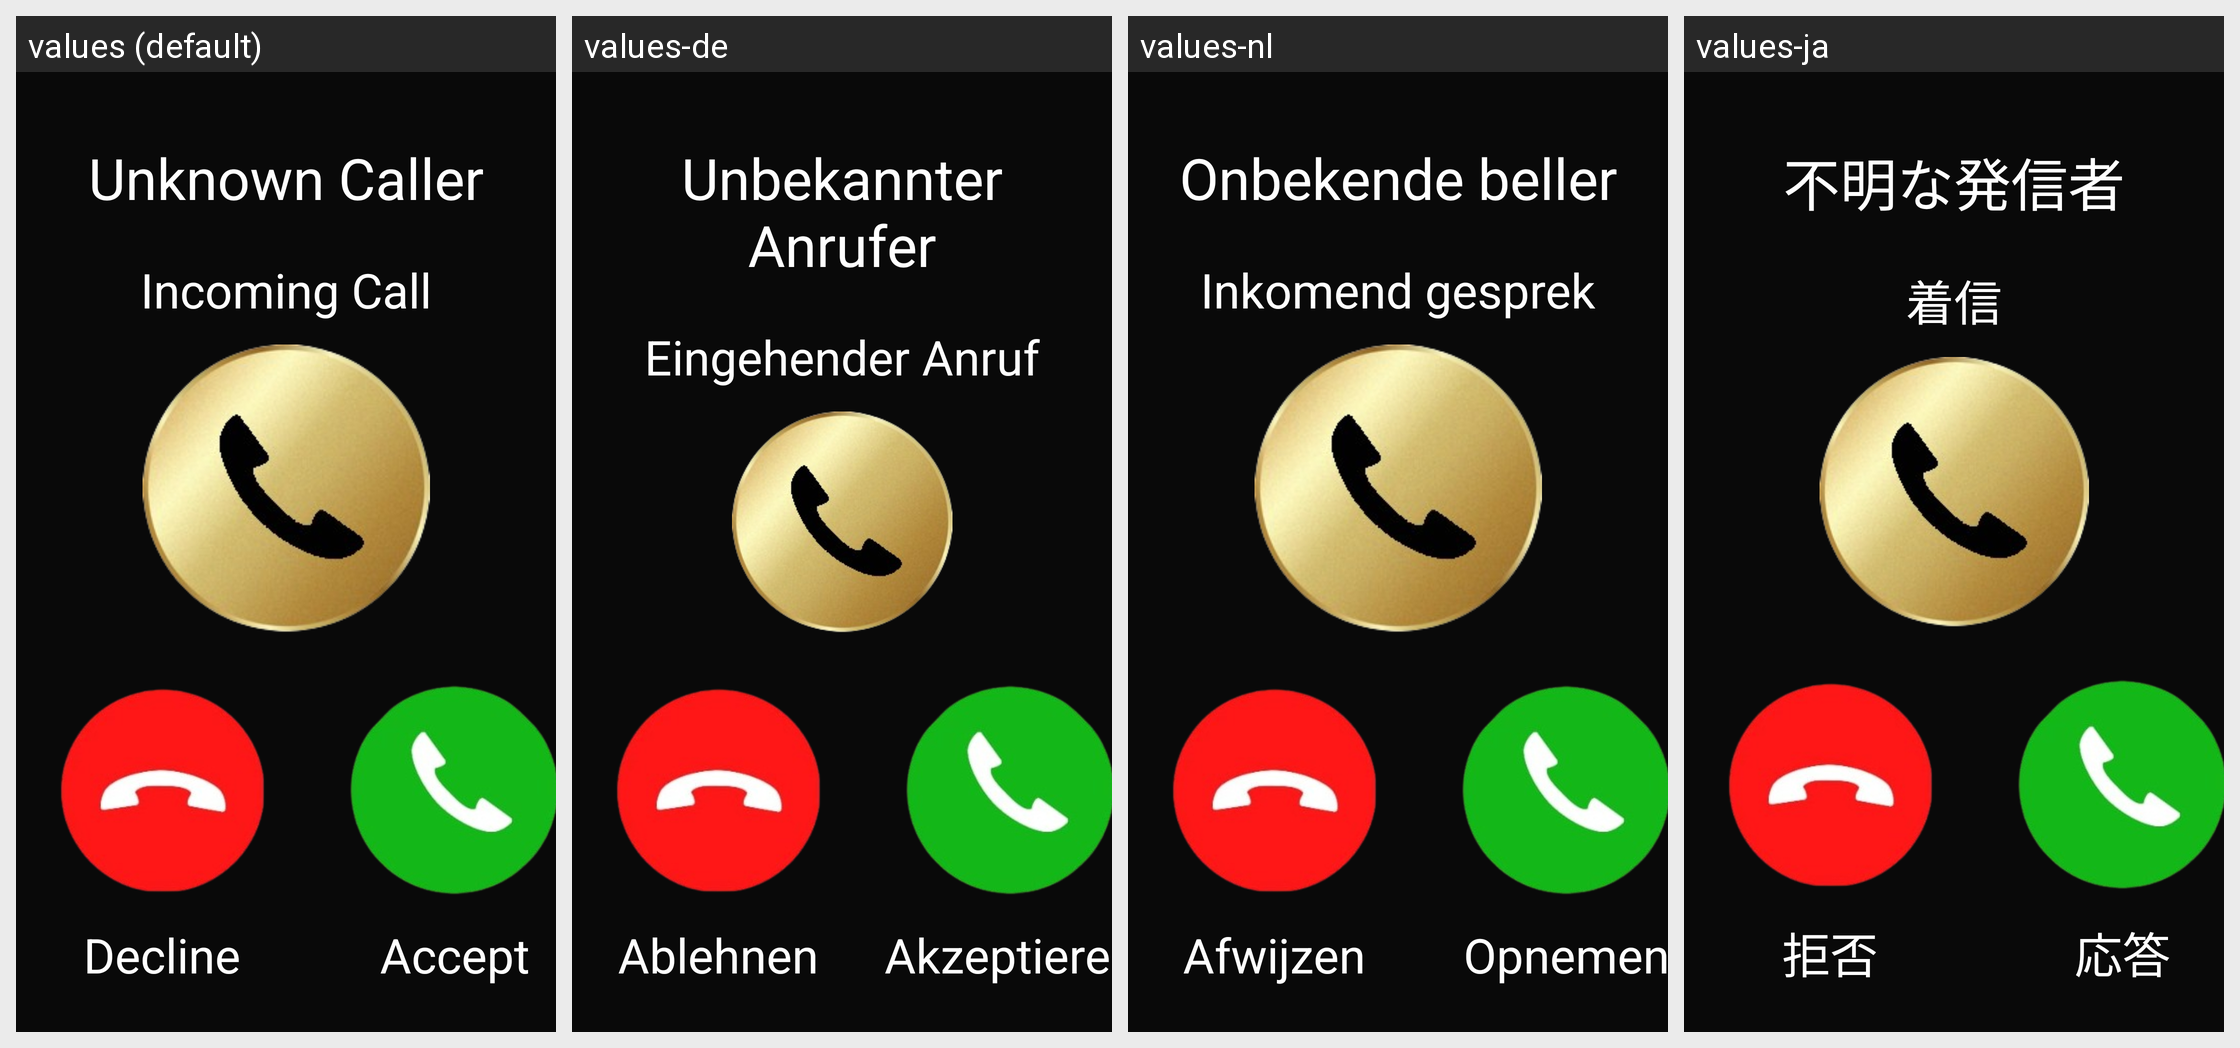

Strings drawn on this Android screen and how each of the app's shown locales translates them:
Android screen res/layout/fragment_incoming_call.xml rendered under 4 locales, left to right: values (default), values-de, values-nl, values-ja. Device: Nexus 5 (rendered at 1080×1920; each locale shown at half size, 540×960, under a caption strip naming it); theme Theme.SimpleCall.
Other locales in the repository, not shown: values-ar, values-es, values-fr, values-he, values-hi, values-id, values-in, values-iw, values-ko, values-ru, values-zh.
Strings drawn on this screen, with the default value and each locale's value (text and hints the layout hard-codes, and strings that could not be matched under every locale, appear in the picture but are not listed):

unknown_caller
  values: Unknown Caller
  values-de: Unbekannter Anrufer
  values-nl: Onbekende beller
  values-ja: 不明な発信者

incoming_call
  values: Incoming Call
  values-de: Eingehender Anruf
  values-nl: Inkomend gesprek
  values-ja: 着信

decline_button
  values: Decline
  values-de: Ablehnen
  values-nl: Afwijzen
  values-ja: 拒否

accept_button
  values: Accept
  values-de: Akzeptieren
  values-nl: Opnemen
  values-ja: 応答
